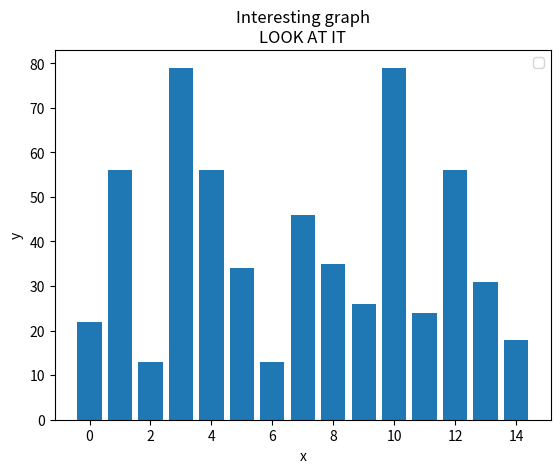

Write Python code to recreate this figure.
import matplotlib.pyplot as plt
import numpy as np

population_ages = (22,56,13,79,56,34,13,46,35,26,79,24,56,31,18)

ids = [x for x in range(len(population_ages))]

plt.bar(ids, population_ages)

plt.xlabel('x')
plt.ylabel('y')
plt.title('Interesting graph\nLOOK AT IT')
plt.legend()

plt.show()

